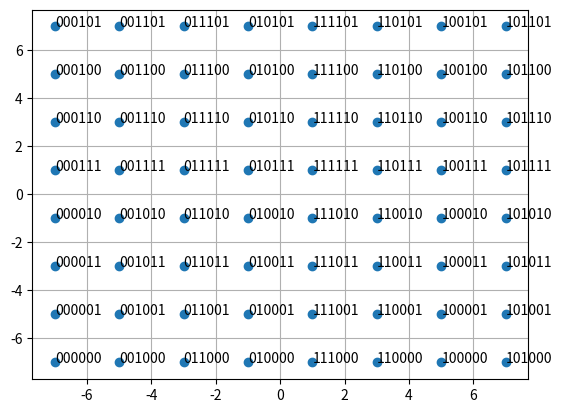

The script that saved this image:
import numpy as np
import math
import matplotlib.pyplot as plt


# Gray code function to map a 3-bit binary index to Gray code
def gray_code_3bit(n):
    return n ^ (n >> 1)

QAM64 = {f'{gray_code_3bit(i):06b}': {'I': [0, 1], 'Q': [0, 1]} for i in range(64)}

# I/Q coordinate levels for 64-QAM
levels = [-7, -5, -3, -1, 1, 3, 5, 7]


# Generate the lookup table with Gray-coded I/Q values and polarities
for i in range(64):
    binary_str = f'{i:06b}'  # 6-bit binary representation

    # Split the 6-bit symbol into 3 bits for I and 3 bits for Q
    row_bits = int(binary_str[:3], 2)  # First 3 bits -> I
    col_bits = int(binary_str[3:], 2)  # Last 3 bits -> Q

    # Convert to Gray code for proper ordering
    row = gray_code_3bit(row_bits)
    col = gray_code_3bit(col_bits)

    # Assign levels based on the Gray code row and column
    I_level = levels[row]
    Q_level = levels[col]

    # Assign I/Q values with appropriate polarity
    QAM64[binary_str]['I'] = [I_level, 1 if I_level >= 0 else -1]
    QAM64[binary_str]['Q'] = [Q_level, 1 if Q_level >= 0 else -1]

Q = np.array([i[1]['Q'][0] for i in QAM64.items()])
I = np.array([i[1]['I'][0] for i in QAM64.items()])
fig = plt.figure()
ax = fig.add_subplot(111)
plt.scatter(I, Q)

for i, txt in enumerate(QAM64):
    ax.annotate(txt, (I[i], Q[i]))

plt.grid()
plt.show()